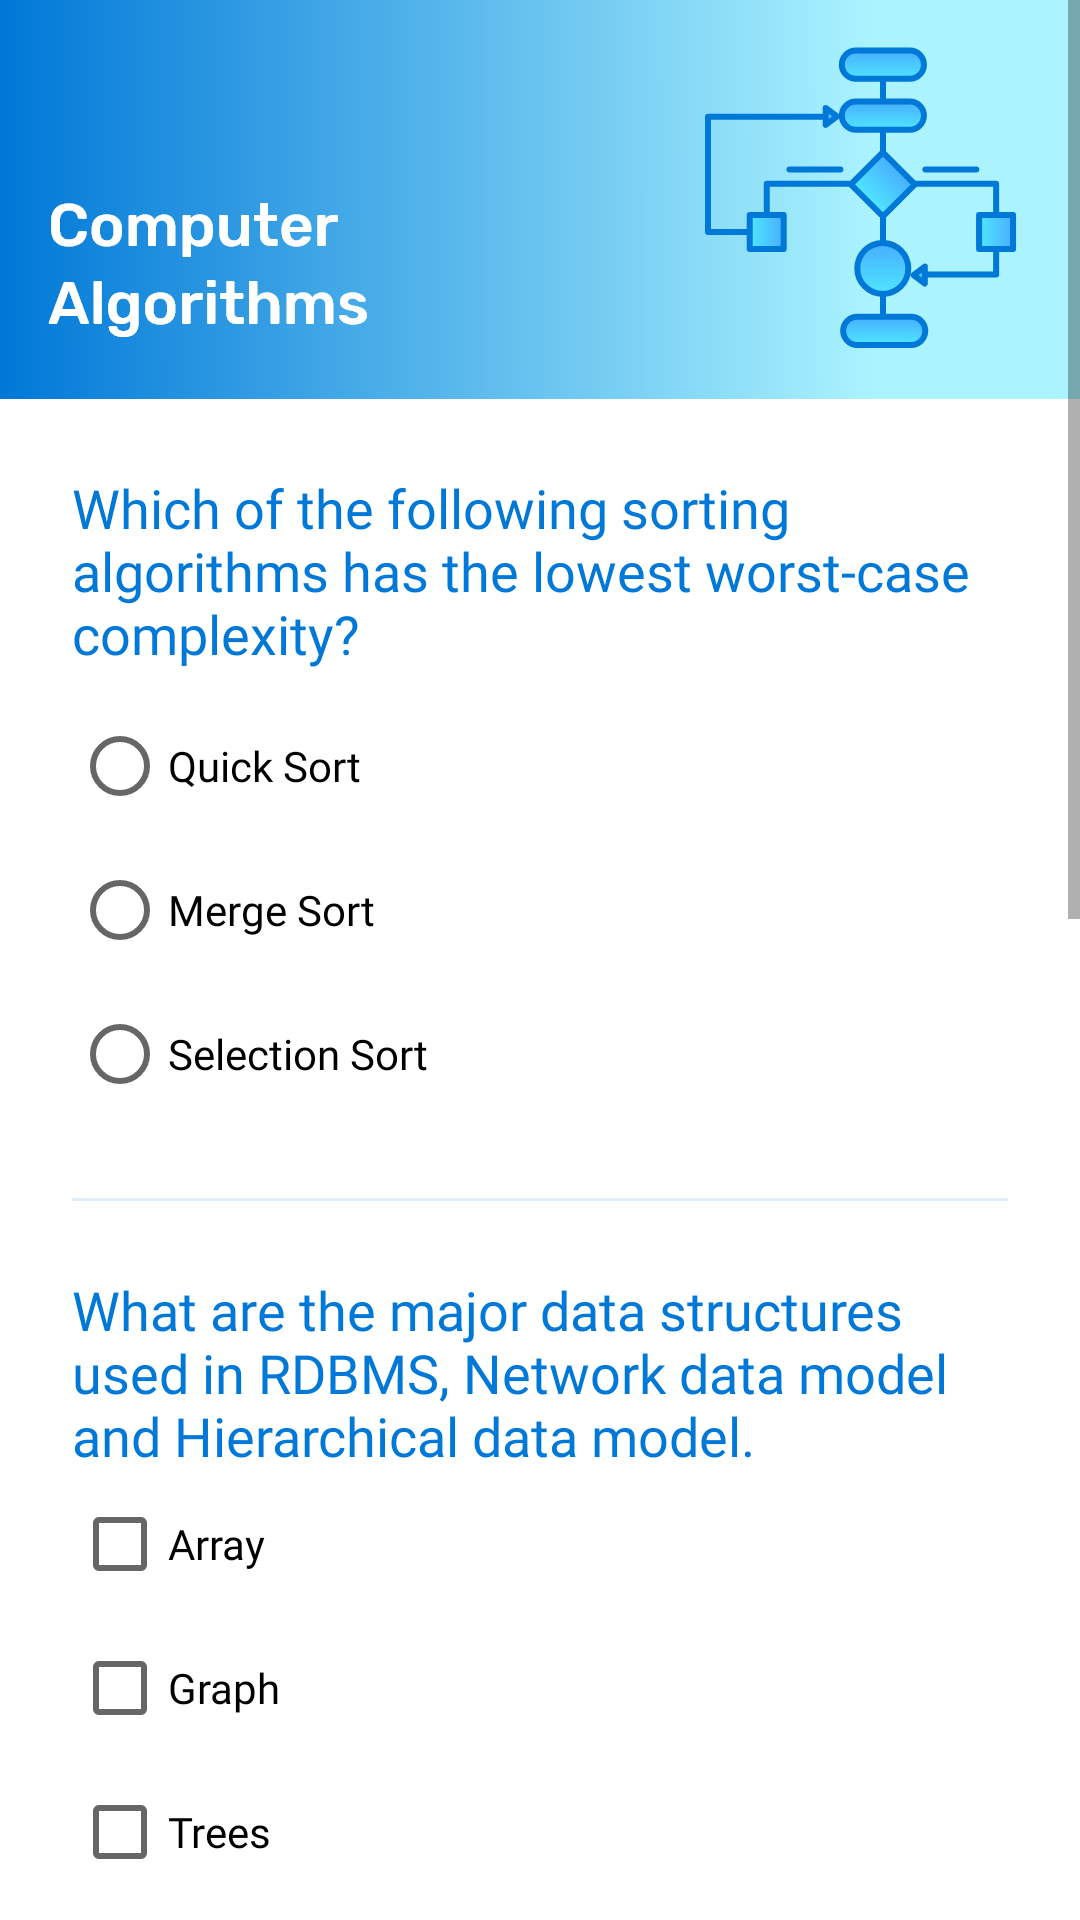

This screen was rendered from an Android layout file. Write that file and the resources it references.
<!-- AndroidManifest.xml: application theme AppTheme -->
<!-- res/layout/activity_algorithms_quiz.xml -->
<?xml version="1.0" encoding="utf-8"?>
<ScrollView xmlns:android="http://schemas.android.com/apk/res/android"
    xmlns:app="http://schemas.android.com/apk/res-auto"
    android:layout_width="match_parent"
    android:layout_height="match_parent">

    <android.support.constraint.ConstraintLayout
        android:layout_width="match_parent"
        android:layout_height="wrap_content"
        android:focusable="true"
        android:focusableInTouchMode="true">

        <ImageView
            android:id="@+id/bannerImageView"
            android:layout_width="0dp"
            android:layout_height="wrap_content"
            android:adjustViewBounds="true"
            android:contentDescription="@string/algorithms_banner_illustration"
            app:layout_constraintEnd_toEndOf="parent"
            app:layout_constraintStart_toStartOf="parent"
            app:layout_constraintTop_toTopOf="parent"
            app:srcCompat="@drawable/algorithms_banner" />

        <TextView
            android:id="@+id/algorithmsFirstQuestionTextView"
            style="@style/QuestionTextViewStyle"
            android:text="@string/algorithms_first_question"
            app:layout_constraintEnd_toEndOf="parent"
            app:layout_constraintStart_toStartOf="parent"
            app:layout_constraintTop_toBottomOf="@+id/bannerImageView" />

        <RadioGroup
            android:id="@+id/algorithmsFirstQuestionRadioGroup"
            style="@style/RadioGroupStyle"
            app:layout_constraintStart_toStartOf="parent"
            app:layout_constraintTop_toBottomOf="@+id/algorithmsFirstQuestionTextView">

            <RadioButton
                android:id="@+id/algorithmsFirstQuestionFirstOption"
                style="@style/RadioButtonStyle"
                android:text="@string/algorithms_first_question_first_option" />

            <RadioButton
                android:id="@+id/algorithmsFirstQuestionSecondOption"
                style="@style/RadioButtonStyle"
                android:text="@string/algorithms_first_question_second_option" />

            <RadioButton
                android:id="@+id/algorithmsFirstQuestionThirdOption"
                style="@style/RadioButtonStyle"
                android:text="@string/algorithms_first_question_third_option" />

        </RadioGroup>

        <View
            android:id="@+id/firstHorizontalDivider"
            style="@style/HorizontalDividerStyle"
            app:layout_constraintEnd_toEndOf="parent"
            app:layout_constraintStart_toStartOf="parent"
            app:layout_constraintTop_toBottomOf="@+id/algorithmsFirstQuestionRadioGroup" />

        <TextView
            android:id="@+id/algorithmsSecondQuestionTextView"
            style="@style/QuestionTextViewStyle"
            android:text="@string/algorithms_second_question"
            app:layout_constraintEnd_toEndOf="parent"
            app:layout_constraintStart_toStartOf="parent"
            app:layout_constraintTop_toBottomOf="@+id/firstHorizontalDivider" />

        <CheckBox
            android:id="@+id/algorithmsSecondQuestionFirstOptionCheckBox"
            style="@style/CheckBoxStyle"
            android:text="@string/algorithms_second_question_first_option"
            app:layout_constraintStart_toStartOf="parent"
            app:layout_constraintTop_toBottomOf="@+id/algorithmsSecondQuestionTextView" />

        <CheckBox
            android:id="@+id/algorithmsSecondQuestionSecondOptionCheckBox"
            style="@style/CheckBoxStyle"
            android:text="@string/algorithms_second_question_second_option"
            app:layout_constraintStart_toStartOf="parent"
            app:layout_constraintTop_toBottomOf="@+id/algorithmsSecondQuestionFirstOptionCheckBox" />

        <CheckBox
            android:id="@+id/algorithmsSecondQuestionThirdOptionCheckBox"
            style="@style/CheckBoxStyle"
            android:text="@string/algorithms_second_question_third_option"
            app:layout_constraintStart_toStartOf="parent"
            app:layout_constraintTop_toBottomOf="@+id/algorithmsSecondQuestionSecondOptionCheckBox" />

        <View
            android:id="@+id/secondHorizontalDivider"
            style="@style/HorizontalDividerStyle"
            app:layout_constraintEnd_toEndOf="parent"
            app:layout_constraintStart_toStartOf="parent"
            app:layout_constraintTop_toBottomOf="@+id/algorithmsSecondQuestionThirdOptionCheckBox" />

        <TextView
            android:id="@+id/algorithmsThirdQuestionTextView"
            style="@style/QuestionTextViewStyle"
            android:focusableInTouchMode="true"
            android:text="@string/algorithms_third_question"
            app:layout_constraintEnd_toEndOf="parent"
            app:layout_constraintStart_toStartOf="parent"
            app:layout_constraintTop_toBottomOf="@+id/secondHorizontalDivider" />

        <EditText
            android:id="@+id/algorithmsThirdQuestionEditText"
            style="@style/EditTextStyle"
            android:hint="@string/third_question_hint"
            app:layout_constraintEnd_toEndOf="parent"
            app:layout_constraintStart_toStartOf="parent"
            app:layout_constraintTop_toBottomOf="@+id/algorithmsThirdQuestionTextView" />

        <View
            android:id="@+id/thirdHorizontalDivider"
            style="@style/HorizontalDividerStyle"
            app:layout_constraintEnd_toEndOf="parent"
            app:layout_constraintStart_toStartOf="parent"
            app:layout_constraintTop_toBottomOf="@+id/algorithmsThirdQuestionEditText" />

        <TextView
            android:id="@+id/algorithmsFourthQuestionTextView"
            style="@style/QuestionTextViewStyle"
            android:text="@string/algorithms_fourth_question"
            app:layout_constraintEnd_toEndOf="parent"
            app:layout_constraintStart_toStartOf="parent"
            app:layout_constraintTop_toBottomOf="@+id/thirdHorizontalDivider" />

        <RadioGroup
            android:id="@+id/algorithmsFourthQuestionRadioGroup"
            style="@style/RadioGroupStyle"
            app:layout_constraintStart_toStartOf="parent"
            app:layout_constraintTop_toBottomOf="@+id/algorithmsFourthQuestionTextView">

            <RadioButton
                android:id="@+id/algorithmsFourthQuestionFirstOption"
                style="@style/RadioButtonStyle"
                android:text="@string/algorithms_fourth_question_first_option" />

            <RadioButton
                android:id="@+id/algorithmsFourthQuestionSecondOption"
                style="@style/RadioButtonStyle"
                android:text="@string/algorithms_fourth_question_second_option" />

        </RadioGroup>

        <View
            android:id="@+id/fourthHorizontalDivider"
            style="@style/HorizontalDividerStyle"
            app:layout_constraintEnd_toEndOf="parent"
            app:layout_constraintStart_toStartOf="parent"
            app:layout_constraintTop_toBottomOf="@+id/algorithmsFourthQuestionRadioGroup" />

        <TextView
            android:id="@+id/algorithmsFifthQuestionTextView"
            style="@style/QuestionTextViewStyle"
            android:text="@string/algorithms_fifth_question"
            app:layout_constraintEnd_toEndOf="parent"
            app:layout_constraintStart_toStartOf="parent"
            app:layout_constraintTop_toBottomOf="@+id/fourthHorizontalDivider" />

        <RadioGroup
            android:id="@+id/algorithmsFifthQuestionRadioGroup"
            style="@style/RadioGroupStyle"
            app:layout_constraintStart_toStartOf="parent"
            app:layout_constraintTop_toBottomOf="@+id/algorithmsFifthQuestionTextView">

            <RadioButton
                android:id="@+id/algorithmsFifthQuestionFirstOption"
                style="@style/RadioButtonStyle"
                android:text="@string/algorithms_fifth_question_first_option" />

            <RadioButton
                android:id="@+id/algorithmsFifthQuestionSecondOption"
                style="@style/RadioButtonStyle"
                android:text="@string/algorithms_fifth_question_second_option" />

        </RadioGroup>

        <android.support.design.button.MaterialButton
            android:id="@+id/algorithmsSubmitButton"
            style="@style/SubmitButtonStyle"
            android:text="@string/algorithms_submit_button"
            app:cornerRadius="18dp"
            app:layout_constraintBottom_toBottomOf="parent"
            app:layout_constraintEnd_toEndOf="parent"
            app:layout_constraintStart_toStartOf="parent"
            app:layout_constraintTop_toBottomOf="@id/algorithmsFifthQuestionRadioGroup" />

    </android.support.constraint.ConstraintLayout>
</ScrollView>
<!-- resources referenced by this layout -->
<resources>
  <string name="algorithms_banner_illustration">A banner illustrating programming paradigm</string>
  <string name="algorithms_fifth_question">In mathematics and computer science an algorithm is an unambiguous specification of how to solve a class of problems.</string>
  <string name="algorithms_fifth_question_first_option">True</string>
  <string name="algorithms_fifth_question_second_option">False</string>
  <string name="algorithms_first_question">Which of the following sorting algorithms has the lowest worst-case complexity?</string>
  <string name="algorithms_first_question_first_option">Quick Sort</string>
  <string name="algorithms_first_question_second_option">Merge Sort</string>
  <string name="algorithms_first_question_third_option">Selection Sort</string>
  <string name="algorithms_fourth_question">A LinkedList is a dynamic structure</string>
  <string name="algorithms_fourth_question_first_option">True</string>
  <string name="algorithms_fourth_question_second_option">False</string>
  <string name="algorithms_second_question">What are the major data structures used in RDBMS, Network data model and Hierarchical data model.</string>
  <string name="algorithms_second_question_first_option">Array</string>
  <string name="algorithms_second_question_second_option">Graph</string>
  <string name="algorithms_second_question_third_option">Trees</string>
  <string name="algorithms_submit_button">Submit</string>
  <string name="algorithms_third_question">The minimum number of comparisons required to find the minimum and the maximum of 100 number is …</string>
  <string name="third_question_hint">Type your answer here</string>
  <style name="CheckBoxStyle">
          <item name="android:layout_width">wrap_content</item>
          <item name="android:layout_height">wrap_content</item>
          <item name="android:layout_marginStart">24dp</item>
          <item name="android:fontFamily">@font/rubik</item>
      </style>
  <style name="HorizontalDividerStyle">
          <item name="android:layout_width">0dp</item>
          <item name="android:layout_height">1dp</item>
          <item name="android:layout_marginStart">24dp</item>
          <item name="android:layout_marginTop">24dp</item>
          <item name="android:layout_marginEnd">24dp</item>
          <item name="android:background">@color/horizontalDividerColor</item>
      </style>
  <style name="RadioButtonStyle">
          <item name="android:layout_width">wrap_content</item>
          <item name="android:layout_height">wrap_content</item>
          <item name="android:layout_weight">1</item>
          <item name="android:fontFamily">@font/rubik</item>
      </style>
  <style name="RadioGroupStyle">
          <item name="android:layout_width">wrap_content</item>
          <item name="android:layout_height">wrap_content</item>
          <item name="android:layout_marginStart">24dp</item>
          <item name="android:layout_marginTop">8dp</item>
      </style>
  <style name="SubmitButtonStyle">
          <item name="android:layout_width">wrap_content</item>
          <item name="android:layout_height">wrap_content</item>
          <item name="android:layout_marginTop">40dp</item>
          <item name="android:layout_marginBottom">32dp</item>
          <item name="android:fontFamily">@font/rubik_medium</item>
      </style>
  <style name="AppTheme" parent="Theme.MaterialComponents.Light.NoActionBar">
          
          <item name="colorPrimary">@color/colorPrimary</item>
          <item name="colorPrimaryDark">@color/colorPrimaryDark</item>
          <item name="colorAccent">@color/colorAccent</item>
      </style>
  <color name="horizontalDividerColor">#e1edf7</color>
  <color name="colorPrimary">#0078d7</color>
  <color name="colorPrimaryDark">#004da5</color>
  <color name="colorAccent">#0078d7</color>
</resources>
